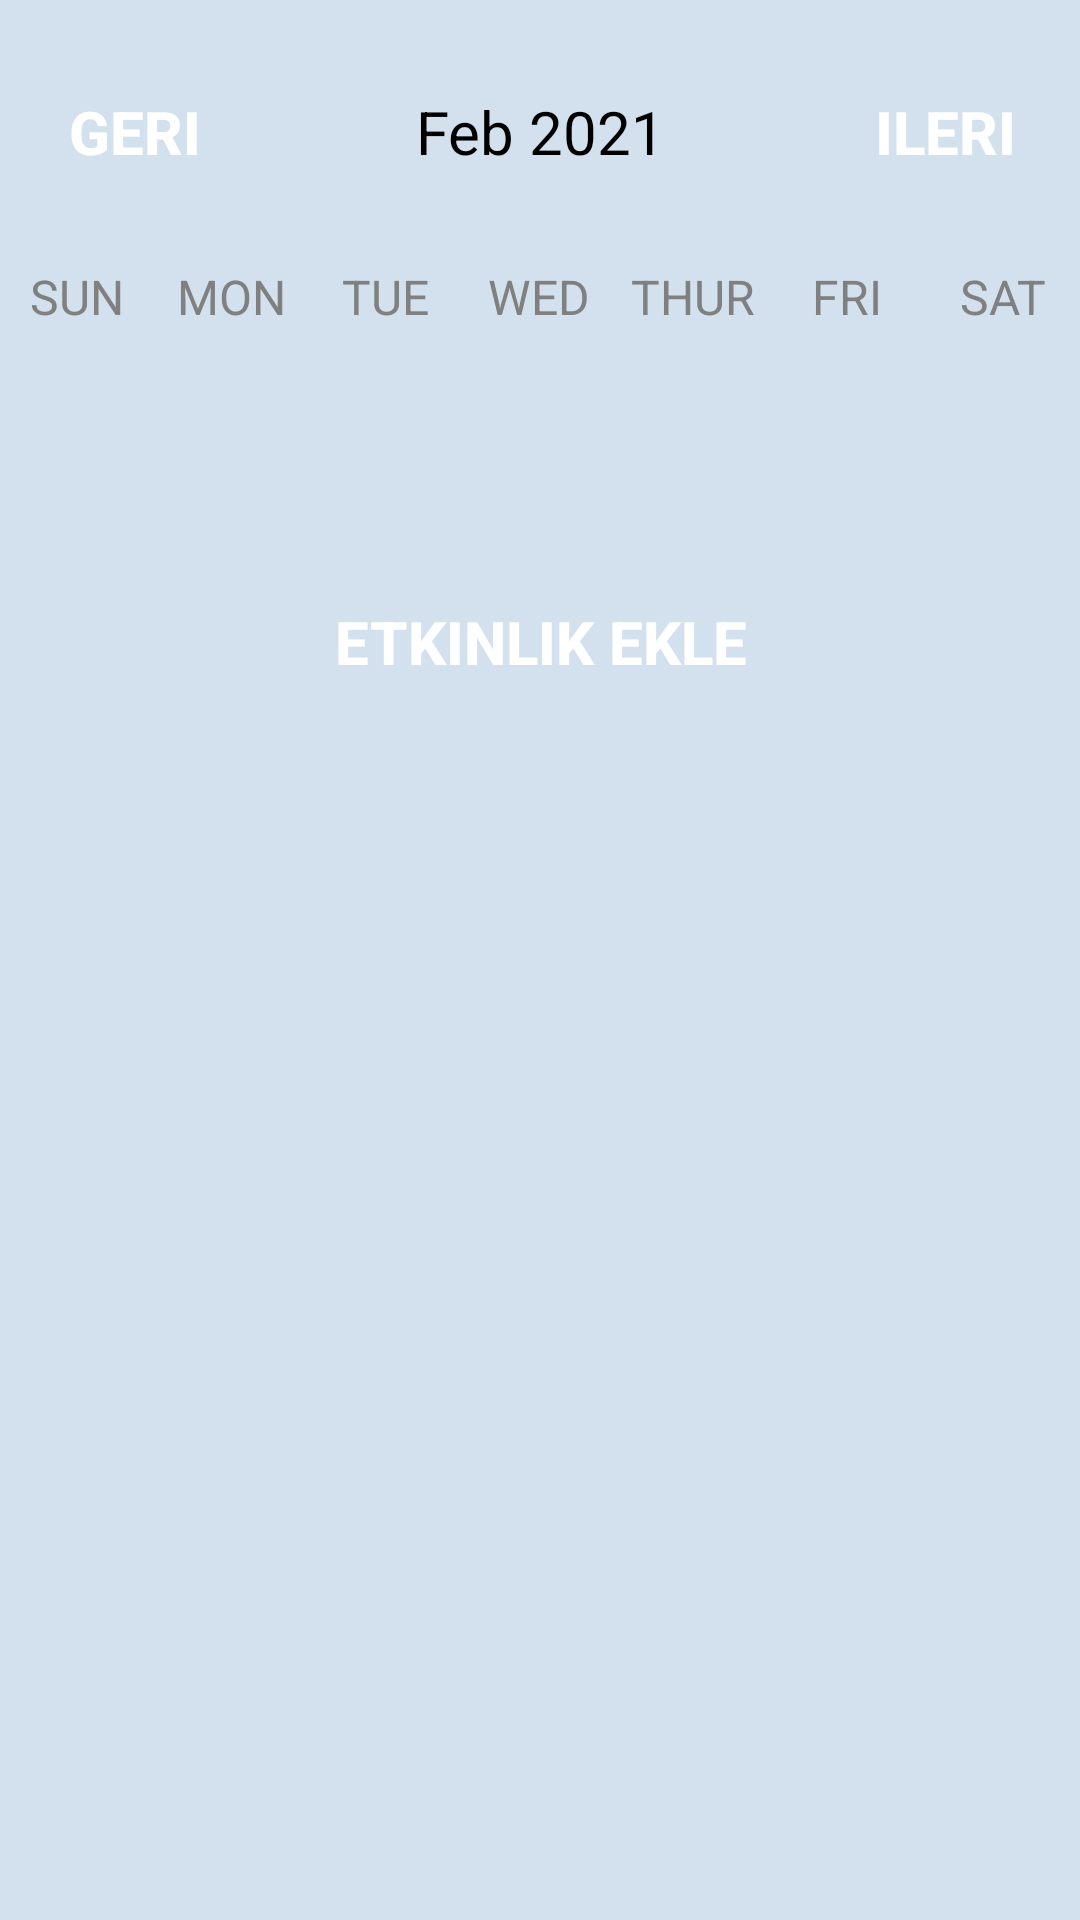

The Android layout XML behind this screen, and the referenced resources:
<!-- AndroidManifest.xml: application theme Theme.PlaningApplication -->
<!-- res/layout/activity_week_view.xml -->
<?xml version="1.0" encoding="utf-8"?>
<LinearLayout
    xmlns:android="http://schemas.android.com/apk/res/android"
    xmlns:app="http://schemas.android.com/apk/res-auto"
    xmlns:tools="http://schemas.android.com/tools"
    android:layout_width="match_parent"
    android:layout_height="match_parent"
    android:orientation="vertical"
    android:background="#D2E1ED"
    tools:context=".WeekView">

    <LinearLayout
        android:layout_width="match_parent"
        android:layout_height="wrap_content"
        android:orientation="horizontal"
        android:layout_marginBottom="20dp"
        android:layout_marginTop="20dp">

        <Button
            android:layout_width="0dp"
            android:layout_height="wrap_content"
            android:layout_weight="1"
            android:text="@string/Geri"
            android:textColor="@color/white"
            android:background="@null"
            android:textStyle="bold"
            android:onClick="previousWeekAction"
            android:textSize="20sp"/>

        <TextView
            android:id="@+id/monthYearTV"
            android:layout_width="0dp"
            android:layout_weight="2"
            android:layout_height="wrap_content"
            android:text="Feb 2021"
            android:textSize="20sp"
            android:textAlignment="center"
            android:textColor="@color/black"/>

        <Button
            android:layout_width="0dp"
            android:layout_height="wrap_content"
            android:layout_weight="1"
            android:text="@string/ileri"
            android:textColor="@color/white"
            android:background="@null"
            android:textStyle="bold"
            android:onClick="nextWeekAction"
            android:textSize="20sp"/>

    </LinearLayout>

    <LinearLayout
        android:layout_width="match_parent"
        android:layout_height="wrap_content"
        android:orientation="horizontal">

        <TextView
            android:layout_width="0dp"
            android:layout_height="wrap_content"
            android:layout_weight="1"
            android:text="SUN"
            android:textColor="@color/gray"
            android:textAlignment="center"
            android:textSize="16sp"/>

        <TextView
            android:layout_width="0dp"
            android:layout_height="wrap_content"
            android:layout_weight="1"
            android:text="MON"
            android:textColor="@color/gray"
            android:textAlignment="center"
            android:textSize="16sp"/>

        <TextView
            android:layout_width="0dp"
            android:layout_height="wrap_content"
            android:layout_weight="1"
            android:text="TUE"
            android:textColor="@color/gray"
            android:textAlignment="center"
            android:textSize="16sp"/>

        <TextView
            android:layout_width="0dp"
            android:layout_height="wrap_content"
            android:layout_weight="1"
            android:text="WED"
            android:textColor="@color/gray"
            android:textAlignment="center"
            android:textSize="16sp"/>

        <TextView
            android:layout_width="0dp"
            android:layout_height="wrap_content"
            android:layout_weight="1"
            android:text="THUR"
            android:textColor="@color/gray"
            android:textAlignment="center"
            android:textSize="16sp"/>

        <TextView
            android:layout_width="0dp"
            android:layout_height="wrap_content"
            android:layout_weight="1"
            android:text="FRI"
            android:textColor="@color/gray"
            android:textAlignment="center"
            android:textSize="16sp"/>

        <TextView
            android:layout_width="0dp"
            android:layout_height="wrap_content"
            android:layout_weight="1"
            android:text="SAT"
            android:textColor="@color/gray"
            android:textAlignment="center"
            android:textSize="16sp"/>
    </LinearLayout>


    <androidx.recyclerview.widget.RecyclerView
        android:id="@+id/calendarRecyclerView"
        android:layout_width="match_parent"
        android:layout_height="0dp"
        android:layout_weight="1"/>

    <Button
        android:layout_width="wrap_content"
        android:layout_height="wrap_content"
        android:text="Etkinlik Ekle"
        android:textColor="@color/white"
        android:background="@null"
        android:textStyle="bold"
        android:onClick="newEventAction"
        android:layout_gravity="center"
        android:textSize="20sp"/>

    <ListView
        android:id="@+id/eventListView"
        android:layout_width="match_parent"
        android:layout_height="0dp"
        android:layout_weight="5"/>


</LinearLayout>
<!-- resources referenced by this layout -->
<resources>
  <color name="black">#FF000000</color>
  <color name="gray">#808080</color>
  <color name="white">#FFFFFFFF</color>
  <string name="Geri">Geri</string>
  <string name="ileri">ileri</string>
  <style name="Theme.PlaningApplication" parent="Theme.MaterialComponents.DayNight.DarkActionBar">
          
          <item name="colorPrimary">#62AAC0</item>
          <item name="colorPrimaryVariant">@color/purple_700</item>
          <item name="colorOnPrimary">@color/white</item>
          
          <item name="colorSecondary">@color/teal_200</item>
          <item name="colorSecondaryVariant">@color/teal_700</item>
          <item name="colorOnSecondary">@color/black</item>
          
          <item name="android:statusBarColor">?attr/colorPrimaryVariant</item>
          
      </style>
  <color name="purple_700">#FF3700B3</color>
  <color name="teal_200">#FF03DAC5</color>
  <color name="teal_700">#FF018786</color>
</resources>
